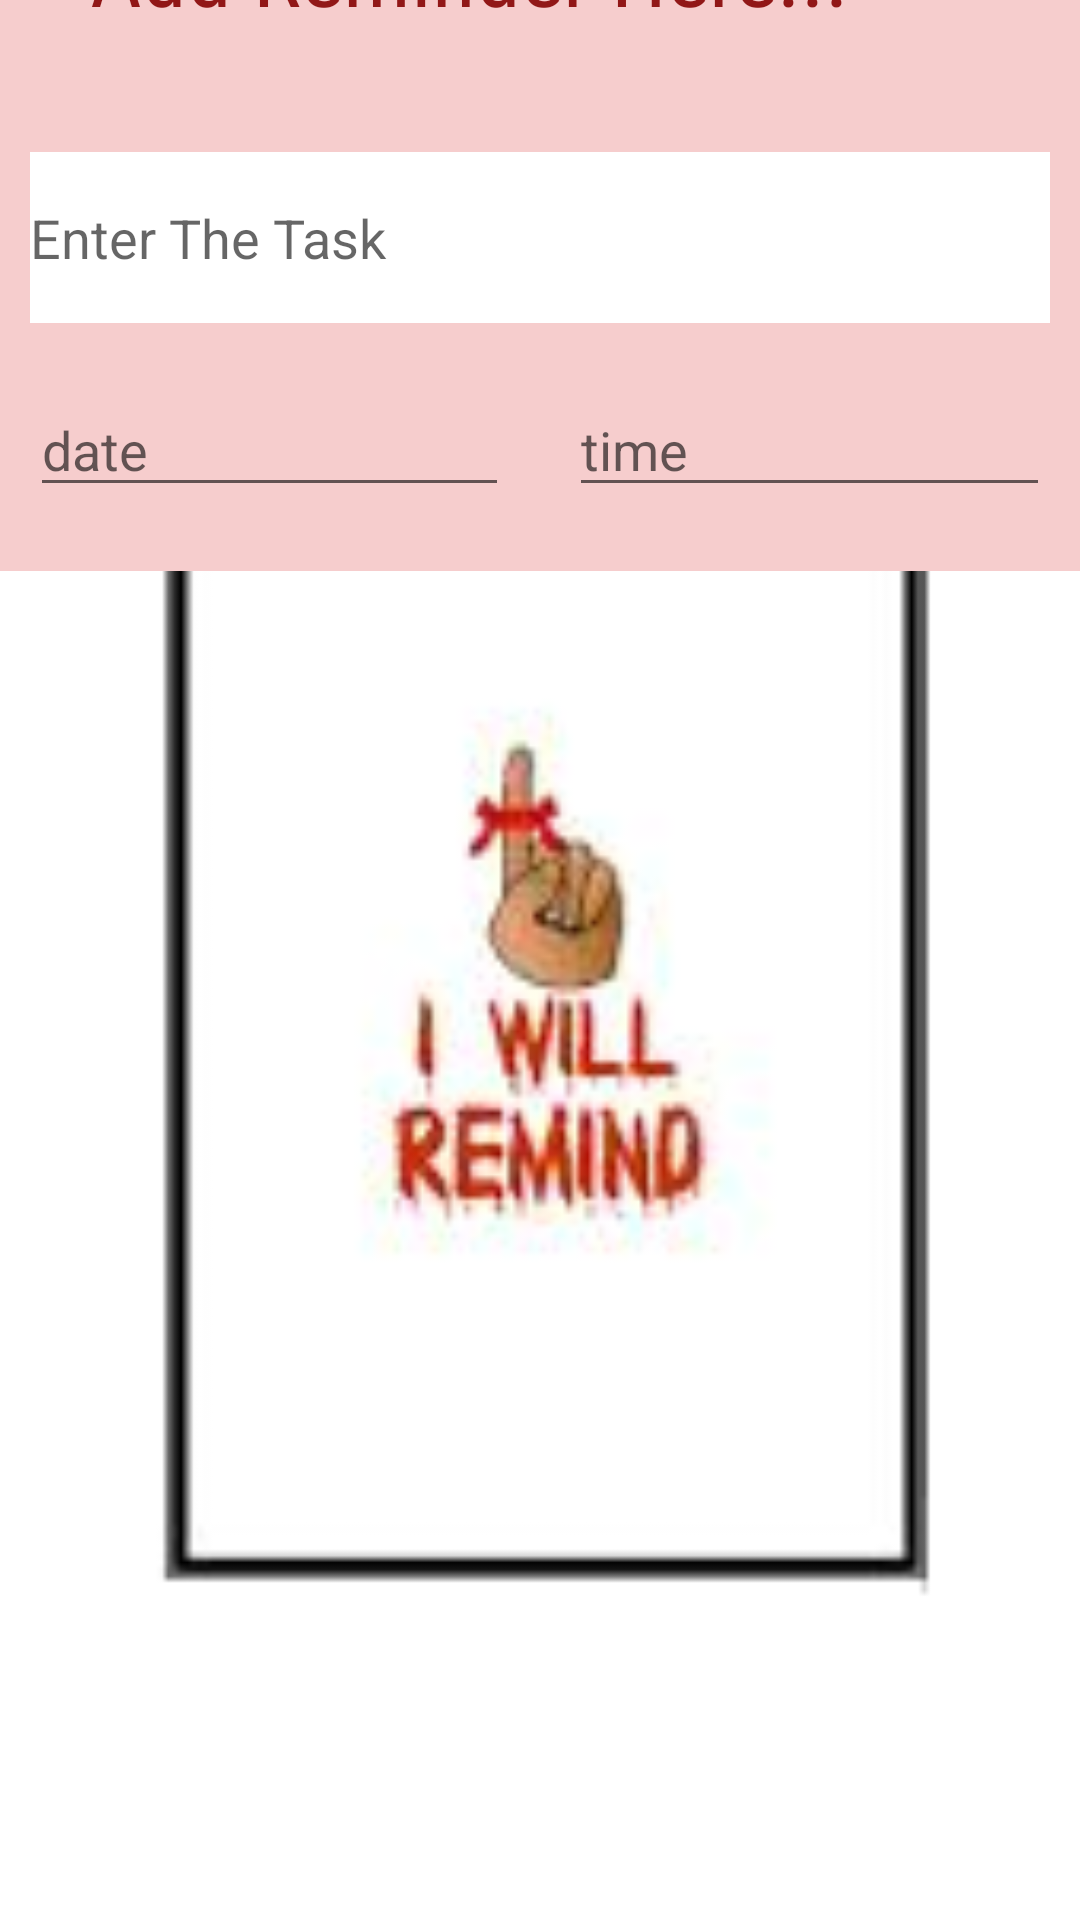

Android layout source for this screen:
<!-- AndroidManifest.xml: application theme AppTheme.ObjectDetection -->
<!-- res/layout/activity_reminder2.xml -->
<?xml version="1.0" encoding="utf-8"?>
<LinearLayout xmlns:android="http://schemas.android.com/apk/res/android"
    xmlns:app="http://schemas.android.com/apk/res-auto"
    xmlns:tools="http://schemas.android.com/tools"
    android:layout_width="match_parent"
    android:background="@drawable/reminderr"
    android:layout_height="match_parent"
    android:gravity="center"
    android:id="@+id/layout"
    android:orientation="vertical"
     tools:context=".Reminder.ReminderActivity">

    <LinearLayout
        android:layout_width="match_parent"
        android:layout_height="250dp"
        android:background="@color/white"
        android:layout_marginTop="-380dp"
        android:orientation="vertical"
        android:backgroundTint="#F6CDCD">


        <TextView
            android:layout_width="wrap_content"
            android:layout_height="wrap_content"
            android:layout_margin="30dp"
            android:text="Add Reminder Here..."
            android:id="@+id/addreminder"
            android:textSize="30dp"
            android:fontFamily="sans-serif-condensed"
            android:textColor="#911717"
             />


        <EditText
            android:id="@+id/editTitle"
            android:layout_width="match_parent"
            android:layout_height="57dp"
            android:layout_margin="10dp"
            android:background="@color/white"
            android:hint="Enter The Task" />


        <LinearLayout
            android:layout_width="match_parent"
            android:layout_height="wrap_content"
            android:orientation="horizontal">


            <EditText
                android:id="@+id/btnDate"
                android:layout_width="wrap_content"
                android:layout_height="wrap_content"
                android:layout_margin="10dp"
                android:layout_weight="0.5"
                android:hint="date" />

            <EditText
                android:id="@+id/btnTime"
                android:layout_width="wrap_content"
                android:layout_height="wrap_content"
                android:layout_margin="10dp"
                android:layout_weight="0.5"
                android:hint="time" />

        </LinearLayout>

    </LinearLayout>


</LinearLayout>
<!-- resources referenced by this layout -->
<resources>
  <color name="white">#FFFFFFFF</color>
  <!-- drawable reminderr: png bitmap (drawable, 12625 bytes) -->
  <style name="AppTheme.ObjectDetection" parent="Theme.AppCompat.Light.NoActionBar">
          
          <item name="colorPrimary">@color/tfe_color_primary</item>
          <item name="colorPrimaryDark">@color/tfe_color_primary_dark</item>
          <item name="colorAccent">@color/tfe_color_accent</item>
      </style>
  <color name="tfe_color_primary">#ffa800</color>
  <color name="tfe_color_primary_dark">#ff6f00</color>
  <color name="tfe_color_accent">#425066</color>
</resources>
